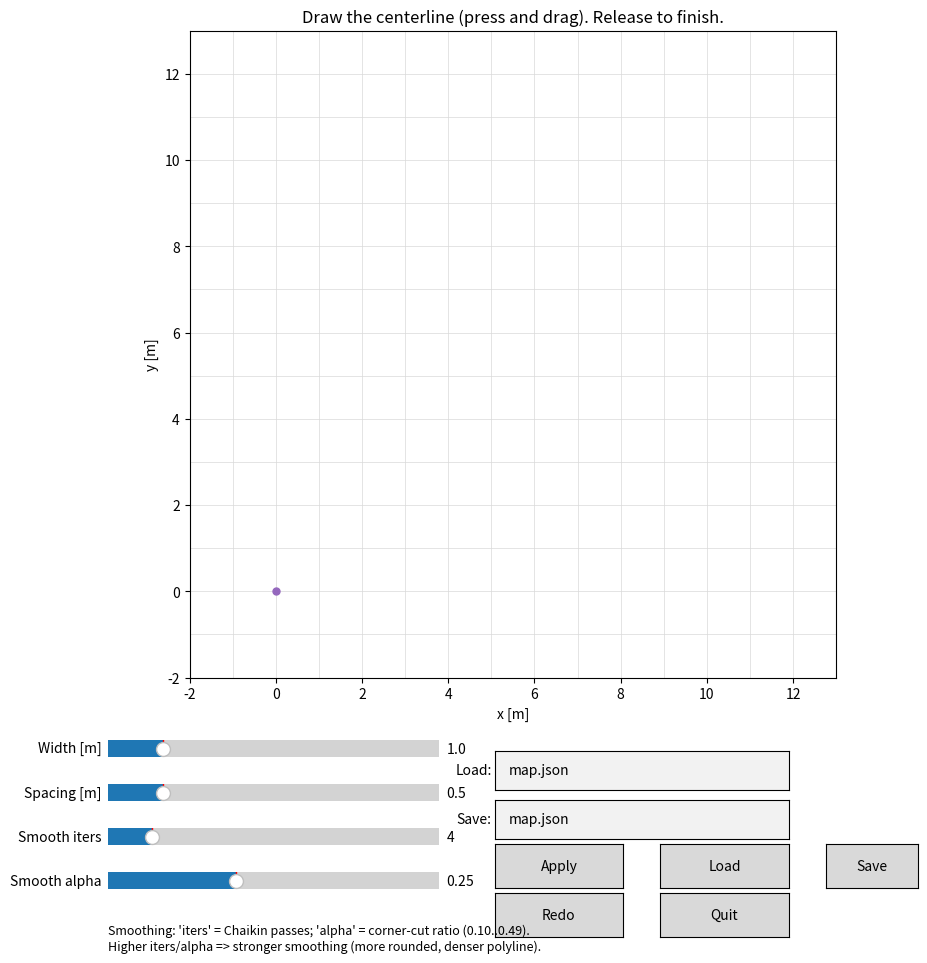

Source code (Python):
"""
Interactive cone map generator with load, strong smoothing, and export-transform metadata.

Features:
- Load existing maps and continue editing: reads cones plus metadata from JSON.
- Strong, configurable smoothing:
  * "Smooth iters": number of Chaikin iterations (0..30).
  * "Smooth alpha": Chaikin corner-cut ratio (0.10..0.49). Larger => slicker.
  * Smoothing is circular; the start/end are not fixed and are smoothed as well.
- Canvas is a 15x15 field grid with integer intersections in [-2..13] for both axes.
  The (0,0) grid intersection is highlighted explicitly.
- JSON save includes full metadata and the export transform (start, rotation).
  On load, if export-transform metadata is present, cones are inverse-transformed
  back to the originally drawn pose before reconstructing the centerline.

Export format:
{
  "pylones": [{"x": float, "y": float, "is_right": bool}, ...],
  "metadata": {
    "width": float,
    "spacing": float,
    "clockwise": bool,
    "smoothing_iters": int,
    "chaikin_alpha": float,
    "canvas": {"xmin": int, "xmax": int, "ymin": int, "ymax": int},
    "export_transform": {
      "start_point": [float, float],              # start point prior to export alignment
      "rotation_applied_rad": float               # rotation applied to align +y heading
    }
  }
}
"""

from __future__ import annotations

import json
import math
import os
from dataclasses import dataclass
from typing import List, Tuple, Dict, Any

import matplotlib.pyplot as plt
from matplotlib.widgets import Button, Slider, TextBox
import numpy as np


# ------------------------------ Data model ------------------------------ #

@dataclass
class Config:
    """Configuration editable in the UI."""
    width: float = 1.0
    spacing: float = 0.5
    smoothing_iters: int = 4
    chaikin_alpha: float = 0.25
    clockwise: bool = True
    outfile: str = "map.json"
    infile: str = "map.json"
    # Canvas bounds: 15x15 fields, grid intersections at integers in [-2, 13].
    xmin: int = -2
    xmax: int = 13
    ymin: int = -2
    ymax: int = 13


# ------------------------------ Geometry utils ------------------------------ #

def close_loop(poly: np.ndarray) -> np.ndarray:
    """
    Return a closed polyline by appending the start point to the end if needed.
    """
    if poly.shape[0] < 2:
        return poly
    if np.linalg.norm(poly[0] - poly[-1]) > 0.0:
        return np.vstack([poly, poly[0]])
    return poly

def chaikin_circular(poly: np.ndarray, iterations: int = 1, alpha: float = 0.25) -> np.ndarray:
    """
    Circular Chaikin smoothing on a closed ring (no fixed endpoints).

    Parameters
    ----------
    poly : (N,2) array
        Closed ring WITHOUT duplicated final point; the algorithm treats connectivity cyclically.
    iterations : int
        Number of Chaikin passes.
    alpha : float
        Corner-cut ratio in (0, 0.5). Typical 0.25. Higher => stronger smoothing.

    Returns
    -------
    (M,2) array closed ring WITHOUT duplicated endpoint. Use close_loop() for drawing if needed.
    """
    pts = np.asarray(poly, dtype=float)
    if pts.shape[0] < 3 or iterations <= 0:
        return pts

    a = float(alpha)
    b = 1.0 - a

    for _ in range(int(iterations)):
        n = pts.shape[0]
        q = b * pts + a * np.roll(pts, -1, axis=0)
        r = a * pts + b * np.roll(pts, -1, axis=0)
        out = np.empty((n * 2, 2), dtype=float)
        out[0::2] = q
        out[1::2] = r
        pts = out

    return pts

def resample_by_arclength(poly: np.ndarray, step: float) -> np.ndarray:
    """
    Resample a closed polyline at near-uniform arc-length spacing. Expects closed WITH duplicated endpoint.
    """
    diffs = np.diff(poly, axis=0)
    seglen = np.sqrt((diffs ** 2).sum(axis=1))
    s = np.concatenate([[0.0], np.cumsum(seglen)])
    total = s[-1]
    n = max(int(np.round(total / step)), 3)
    s_new = np.linspace(0.0, total, n + 1)
    out = np.zeros((n + 1, 2), dtype=float)
    j = 0
    for i, si in enumerate(s_new):
        while j < len(s) - 1 and s[j + 1] < si:
            j += 1
        denom = s[j + 1] - s[j]
        t = 0.0 if denom == 0.0 else (si - s[j]) / denom
        out[i] = poly[j] * (1.0 - t) + poly[j + 1] * t
    return out

def stations_along(poly: np.ndarray, spacing: float) -> Tuple[np.ndarray, np.ndarray]:
    """
    Return points and unit tangents at stations 0, spacing, ... up to length.
    Expects closed WITH duplicated endpoint.
    """
    diffs = np.diff(poly, axis=0)
    seglen = np.sqrt((diffs ** 2).sum(axis=1))
    s = np.concatenate([[0.0], np.cumsum(seglen)])
    total = s[-1]
    s_query = np.arange(0.0, total, max(spacing, 1e-6))
    pts = np.zeros((len(s_query), 2), dtype=float)
    tan = np.zeros((len(s_query), 2), dtype=float)
    j = 0
    for i, si in enumerate(s_query):
        while j < len(seglen) and s[j + 1] < si:
            j += 1
        denom = seglen[j]
        t = 0.0 if denom == 0.0 else (si - s[j]) / denom
        p0 = poly[j]
        p1 = poly[j + 1]
        pts[i] = p0 * (1.0 - t) + p1 * t
        d = p1 - p0
        nrm = np.linalg.norm(d)
        tan[i] = np.array([1.0, 0.0]) if nrm == 0.0 else d / nrm
    return pts, tan

def unit_tangents(poly: np.ndarray) -> np.ndarray:
    """
    Compute unit tangents per vertex for a closed polyline WITH duplicated endpoint.
    """
    core = poly[:-1]
    diffs = np.roll(core, -1, axis=0) - np.roll(core, 1, axis=0)
    norms = np.linalg.norm(diffs, axis=1, keepdims=True)
    norms[norms == 0.0] = 1.0
    T = diffs / norms
    return np.vstack([T, T[0]])

def offset_lines(centerline: np.ndarray, half_width: float, clockwise: bool) -> Tuple[np.ndarray, np.ndarray]:
    """
    Compute continuous left/right offset polylines for preview. Expects closed WITH duplicated endpoint.
    """
    T = unit_tangents(centerline)
    n_right = np.column_stack([T[:, 1], -T[:, 0]]) if clockwise else np.column_stack([-T[:, 1], T[:, 0]])
    n_left = -n_right
    return centerline + half_width * n_left, centerline + half_width * n_right

def generate_cones(centerline: np.ndarray, width: float, spacing: float, clockwise: bool) -> List[Tuple[float, float, bool]]:
    """
    Generate cone tuples (x, y, is_right) at equal stations from a centerline.
    Expects closed WITH duplicated endpoint.
    """
    half = width / 2.0
    pts, tan = stations_along(centerline, spacing)
    if clockwise:
        n_right = np.column_stack([tan[:, 1], -tan[:, 0]])
    else:
        n_right = np.column_stack([-tan[:, 1], tan[:, 0]])
    n_left = -n_right
    left_cones = pts + half * n_left
    right_cones = pts + half * n_right
    cones: List[Tuple[float, float, bool]] = []
    for p in left_cones:
        cones.append((float(p[0]), float(p[1]), False))
    for p in right_cones:
        cones.append((float(p[0]), float(p[1]), True))
    return cones

def rotate(points: np.ndarray, angle_rad: float) -> np.ndarray:
    """Rotate 2D points around the origin by angle_rad."""
    c = math.cos(angle_rad)
    s = math.sin(angle_rad)
    R = np.array([[c, -s], [s, c]], dtype=float)
    return points @ R.T

def rotate_cone_list(cones: List[Tuple[float, float, bool]], angle_rad: float) -> List[Tuple[float, float, bool]]:
    """Rotate list of cone positions around the origin by angle_rad."""
    if not cones:
        return cones
    xy = np.array([[x, y] for x, y, _ in cones], dtype=float)
    xy_r = rotate(xy, angle_rad)
    out: List[Tuple[float, float, bool]] = []
    for (xr, yr), (_, _, is_right) in zip(xy_r, cones):
        out.append((float(xr), float(yr), is_right))
    return out

def translate_cone_list(cones: List[Tuple[float, float, bool]], dx: float, dy: float) -> List[Tuple[float, float, bool]]:
    """Translate list of cone positions by (dx, dy)."""
    return [(float(x + dx), float(y + dy), is_right) for x, y, is_right in cones]

def round_cones(cones: List[Tuple[float, float, bool]], ndigits: int = 2) -> List[Tuple[float, float, bool]]:
    """Round coordinates for export."""
    return [(round(x, ndigits), round(y, ndigits), is_right) for x, y, is_right in cones]

def cones_from_json(path: str) -> Tuple[List[Tuple[float, float, bool]], Dict[str, Any]]:
    """
    Load cones and optional metadata from a JSON file.

    Returns
    -------
    cones : list[(x,y,is_right)]
    metadata : dict (may be empty)
    """
    with open(path, "r", encoding="utf-8") as f:
        data = json.load(f)
    items = data.get("pylones", [])
    cones: List[Tuple[float, float, bool]] = []
    for it in items:
        x = float(it["x"])
        y = float(it["y"])
        is_right = bool(it.get("is_right", False))
        cones.append((x, y, is_right))
    metadata = data.get("metadata", {}) if isinstance(data, dict) else {}
    return cones, metadata

def infer_centerline_from_cones(cones: List[Tuple[float, float, bool]]) -> Tuple[np.ndarray, float, float]:
    """
    Infer centerline polyline, track width, and spacing from cones.

    Assumptions:
    - Cones carry 'is_right' flags preserving per-side order along the track.
    - If flags look unusable, fallback splits the list into two halves.
    """
    if len(cones) < 6:
        return np.empty((0, 2), dtype=float), 1.0, 0.5

    left = [(x, y) for x, y, is_right in cones if not is_right]
    right = [(x, y) for x, y, is_right in cones if is_right]

    if len(left) == len(right) and len(left) >= 3:
        L = np.array(left, dtype=float)
        R = np.array(right, dtype=float)
    else:
        n = len(cones) // 2
        L = np.array([[cones[i][0], cones[i][1]] for i in range(n)], dtype=float)
        R = np.array([[cones[i][0], cones[i][1]] for i in range(n, 2 * n)], dtype=float)

    C = 0.5 * (L + R)
    C = close_loop(C)

    width = float(np.mean(np.linalg.norm(R - L, axis=1)))
    seg = np.sqrt(((C[1:] - C[:-1]) ** 2).sum(axis=1))
    spacing = float(np.median(seg[seg > 1e-6])) if np.any(seg > 1e-6) else 0.5

    return C, width, spacing


class Drawer:
    """
    Interactive drawing app with parameter sliders, load/save, smoothing, and export alignment.
    """

    def __init__(self, cfg: Config) -> None:
        self.cfg = cfg

        # Figure and axes
        self.fig = plt.figure(figsize=(9.2, 9.8))

        # Reserve a taller bottom panel so UI never overlaps the plot
        self.ax = self.fig.add_axes([0.06, 0.32, 0.88, 0.66])
        self.ax.set_aspect("equal", adjustable="box")
        self.ax.set_xlim(self.cfg.xmin, self.cfg.xmax)
        self.ax.set_ylim(self.cfg.ymin, self.cfg.ymax)
        self.ax.set_xlabel("x [m]")
        self.ax.set_ylabel("y [m]")
        self.ax.set_title("Draw the centerline (press and drag). Release to finish.")
        self._draw_grid()

        # Plots
        self.line_raw, = self.ax.plot([], [], linewidth=1.2, label="raw")
        self.centerline_plot, = self.ax.plot([], [], linewidth=2.0, label="centerline")
        self.left_plot, = self.ax.plot([], [], linestyle=":", label="left")
        self.right_plot, = self.ax.plot([], [], linestyle=":", label="right")
        self.cone_scatter = self.ax.scatter([], [])
        self.origin_axes, = self.ax.plot([0], [0], marker="o", markersize=5, label="(0,0)")

        # --- Controls: dedicated bottom panel (no overlap with plot) ---

        # Sliders (left column) - wide enough so value readouts stay inside the slider
        self.s_width = Slider(self.fig.add_axes([0.06, 0.23, 0.36, 0.035]), "Width [m]", 0.2, 5.0, valinit=self.cfg.width)
        self.s_spacing = Slider(self.fig.add_axes([0.06, 0.185, 0.36, 0.035]), "Spacing [m]", 0.2, 2.0, valinit=self.cfg.spacing)
        self.s_smooth = Slider(self.fig.add_axes([0.06, 0.14, 0.36, 0.035]), "Smooth iters", 0, 30, valinit=self.cfg.smoothing_iters, valstep=1)
        self.s_alpha = Slider(self.fig.add_axes([0.06, 0.095, 0.36, 0.035]), "Smooth alpha", 0.10, 0.49, valinit=self.cfg.chaikin_alpha)

        # File I/O (right column)
        self.tb_in  = TextBox(self.fig.add_axes([0.48, 0.205, 0.32, 0.040]), "Load:", initial=self.cfg.infile)
        self.tb_out = TextBox(self.fig.add_axes([0.48, 0.155, 0.32, 0.040]), "Save:", initial=self.cfg.outfile)

        # Buttons - two rows, clear of slider readouts
        self.btn_apply = Button(self.fig.add_axes([0.48, 0.105, 0.14, 0.045]), "Apply")
        self.btn_load  = Button(self.fig.add_axes([0.66, 0.105, 0.14, 0.045]), "Load")
        self.btn_save  = Button(self.fig.add_axes([0.84, 0.105, 0.10, 0.045]), "Save")

        self.btn_redo  = Button(self.fig.add_axes([0.48, 0.055, 0.14, 0.045]), "Redo")
        self.btn_quit  = Button(self.fig.add_axes([0.66, 0.055, 0.14, 0.045]), "Quit")

        self.btn_apply.on_clicked(self.on_apply)
        self.btn_load.on_clicked(self.on_load)
        self.btn_save.on_clicked(self.on_save)
        self.btn_redo.on_clicked(self.on_redo)
        self.btn_quit.on_clicked(self.on_quit)

        # Short help text for smoothing parameters (requested descriptions)
        self.fig.text(
            0.06, 0.042,
            "Smoothing: 'iters' = Chaikin passes; 'alpha' = corner-cut ratio (0.10..0.49).\n"
            "Higher iters/alpha => stronger smoothing (more rounded, denser polyline).",
            fontsize=9
        )

        # Mouse events
        self.cid_press = self.fig.canvas.mpl_connect("button_press_event", self.on_press)
        self.cid_move = self.fig.canvas.mpl_connect("motion_notify_event", self.on_move)
        self.cid_release = self.fig.canvas.mpl_connect("button_release_event", self.on_release)

        # State
        self.drawing = False
        self.raw: List[Tuple[float, float]] = []
        self.centerline: np.ndarray | None = None
        self.left_line: np.ndarray | None = None
        self.right_line: np.ndarray | None = None
        self.cones_preview: List[Tuple[float, float, bool]] | None = None
        self.cones_export: List[Tuple[float, float, bool]] | None = None

        # Export transform state (for metadata)
        self.last_start_point: Tuple[float, float] | None = None
        self.last_rotation_applied: float | None = None

    # ----- helpers ----- #

    def _draw_grid(self) -> None:
        """Draw a 1 m grid from cfg.(xmin,ymin) to cfg.(xmax,ymax)."""
        for x in range(self.cfg.xmin, self.cfg.xmax + 1):
            self.ax.axvline(x, color="0.85", linewidth=0.5)
        for y in range(self.cfg.ymin, self.cfg.ymax + 1):
            self.ax.axhline(y, color="0.85", linewidth=0.5)

    # ----- events ----- #

    def on_press(self, event) -> None:
        if event.inaxes != self.ax:
            return
        self.drawing = True
        self.raw = [(event.xdata, event.ydata)]
        self.line_raw.set_data([event.xdata], [event.ydata])
        self.fig.canvas.draw_idle()

    def on_move(self, event) -> None:
        if not self.drawing or event.inaxes != self.ax:
            return
        self.raw.append((event.xdata, event.ydata))
        xs, ys = zip(*self.raw)
        self.line_raw.set_data(xs, ys)
        self.fig.canvas.draw_idle()

    def on_release(self, event) -> None:
        if not self.drawing or event.inaxes != self.ax:
            return
        self.drawing = False
        self._regenerate_from_raw()

    def on_apply(self, _event) -> None:
        if self.raw:
            self._regenerate_from_raw()
        else:
            self.ax.set_title("Parameters updated. Draw the centerline.")
            self.fig.canvas.draw_idle()

    def on_load(self, _event) -> None:
        """
        Load cones JSON, inverse-transform to original drawn pose if metadata exists,
        infer centerline, set sliders from metadata (or estimates), and regenerate preview.
        """
        path = self.tb_in.text.strip()
        self.cfg.infile = path
        if not path or not os.path.exists(path):
            self.ax.set_title(f"Load failed: file not found '{path}'.")
            self.fig.canvas.draw_idle()
            return

        cones, meta = cones_from_json(path)

        # If export-transform metadata exists, inverse-transform cones to drawn pose.
        et = meta.get("export_transform", {}) if isinstance(meta, dict) else {}
        if "start_point" in et and "rotation_applied_rad" in et:
            sx, sy = float(et["start_point"][0]), float(et["start_point"][1])
            rot = float(et["rotation_applied_rad"])
            # Inverse: rotate by -rot, then translate by +start
            cones = rotate_cone_list(cones, -rot)
            cones = translate_cone_list(cones, sx, sy)

        # Infer centerline and estimates
        C, width_est, spacing_est = infer_centerline_from_cones(cones)
        if C.size == 0:
            self.ax.set_title("Load failed: not enough cones in file.")
            self.fig.canvas.draw_idle()
            return

        # Update sliders from metadata when available, else from estimates
        width_val = float(meta.get("width", width_est))
        spacing_val = float(meta.get("spacing", spacing_est))
        smooth_iters_val = int(meta.get("smoothing_iters", self.cfg.smoothing_iters))
        alpha_val = float(meta.get("chaikin_alpha", self.cfg.chaikin_alpha))
        clockwise_val = bool(meta.get("clockwise", self.cfg.clockwise))

        self.cfg.clockwise = clockwise_val
        self.s_width.set_val(np.clip(width_val, self.s_width.valmin, self.s_width.valmax))
        self.s_spacing.set_val(np.clip(spacing_val, self.s_spacing.valmin, self.s_spacing.valmax))
        self.s_smooth.set_val(np.clip(smooth_iters_val, self.s_smooth.valmin, self.s_smooth.valmax))
        self.s_alpha.set_val(np.clip(alpha_val, self.s_alpha.valmin, self.s_alpha.valmax))

        # Optional: update canvas bounds from metadata
        if "canvas" in meta:
            cmeta = meta["canvas"]
            self.cfg.xmin = int(cmeta.get("xmin", self.cfg.xmin))
            self.cfg.xmax = int(cmeta.get("xmax", self.cfg.xmax))
            self.cfg.ymin = int(cmeta.get("ymin", self.cfg.ymin))
            self.cfg.ymax = int(cmeta.get("ymax", self.cfg.ymax))
            self.ax.set_xlim(self.cfg.xmin, self.cfg.xmax)
            self.ax.set_ylim(self.cfg.ymin, self.cfg.ymax)

        # Use the inferred centerline as 'raw' for continued editing
        self.raw = [(float(p[0]), float(p[1])) for p in C]
        xs, ys = zip(*self.raw)
        self.line_raw.set_data(xs, ys)

        self.ax.set_title(f"Loaded '{os.path.basename(path)}'. Adjust and Apply, or Redo to redraw.")
        self._regenerate_from_raw()

    def on_save(self, _event) -> None:
        if not self.cones_export:
            self.ax.set_title("Nothing to save. Draw/Load and Apply first.")
            self.fig.canvas.draw_idle()
            return
        out_path = self.tb_out.text.strip() or self.cfg.outfile
        self.cfg.outfile = out_path

        metadata = {
            "width": float(self.cfg.width),
            "spacing": float(self.cfg.spacing),
            "clockwise": bool(self.cfg.clockwise),
            "smoothing_iters": int(self.cfg.smoothing_iters),
            "chaikin_alpha": float(self.cfg.chaikin_alpha),
            "canvas": {
                "xmin": int(self.cfg.xmin),
                "xmax": int(self.cfg.xmax),
                "ymin": int(self.cfg.ymin),
                "ymax": int(self.cfg.ymax),
            },
            "export_transform": {
                "start_point": [float(self.last_start_point[0]) if self.last_start_point else 0.0,
                                float(self.last_start_point[1]) if self.last_start_point else 0.0],
                "rotation_applied_rad": float(self.last_rotation_applied if self.last_rotation_applied is not None else 0.0),
            },
        }

        data = {
            "pylones": [{"x": x, "y": y, "is_right": is_right} for x, y, is_right in self.cones_export],
            "metadata": metadata,
        }
        with open(out_path, "w", encoding="utf-8") as f:
            json.dump(data, f, ensure_ascii=False, indent=2)
        self.ax.set_title(f"Saved to {out_path}.")
        self.fig.canvas.draw_idle()

    def on_redo(self, _event) -> None:
        self.raw = []
        self.centerline = None
        self.left_line = None
        self.right_line = None
        self.cones_preview = None
        self.cones_export = None
        self.last_start_point = None
        self.last_rotation_applied = None
        self.line_raw.set_data([], [])
        self.centerline_plot.set_data([], [])
        self.left_plot.set_data([], [])
        self.right_plot.set_data([], [])
        self.cone_scatter.remove()
        self.cone_scatter = self.ax.scatter([], [])
        self.ax.set_title("Draw the centerline (press and drag). Release to finish.")
        self.fig.canvas.draw_idle()

    def on_quit(self, _event) -> None:
        plt.close(self.fig)

    # ----- core regeneration ----- #

    def _regenerate_from_raw(self) -> None:
        """
        Regenerate smoothed centerline, preview lines, and export cones.
        """
        # Update config from sliders
        self.cfg.width = float(self.s_width.val)
        self.cfg.spacing = float(self.s_spacing.val)
        self.cfg.smoothing_iters = int(self.s_smooth.val)
        self.cfg.chaikin_alpha = float(self.s_alpha.val)

        if len(self.raw) < 3:
            self.ax.set_title("Too few points. Redraw or Load a map.")
            self.fig.canvas.draw_idle()
            return

        # Build closed ring WITHOUT duplicate for smoothing
        pts = np.array(self.raw, dtype=float)
        if np.linalg.norm(pts[0] - pts[-1]) > 0.0:
            pts_ring = pts
        else:
            pts_ring = pts[:-1]

        # Circular Chaikin smoothing, then close (duplicate) for downstream ops
        sm_ring = chaikin_circular(pts_ring, iterations=self.cfg.smoothing_iters, alpha=self.cfg.chaikin_alpha)
        sm_closed = close_loop(sm_ring)

        # Uniform resampling for clean tangents
        centerline = resample_by_arclength(sm_closed, step=0.05)

        # Preview: offset lines and cones at drawn/loaded position
        left_line, right_line = offset_lines(centerline, self.cfg.width / 2.0, self.cfg.clockwise)
        cones_preview = generate_cones(centerline, self.cfg.width, self.cfg.spacing, self.cfg.clockwise)

        # Export: align start to origin and heading to +y
        start = centerline[0].copy()
        pts_s, tan_s = stations_along(centerline, max(0.5, self.cfg.spacing))
        t0 = tan_s[0] if len(tan_s) > 0 else np.array([0.0, 1.0])
        ang = math.atan2(t0[1], t0[0])
        rot = math.pi / 2.0 - ang

        shifted = centerline - start
        cones_export = generate_cones(shifted, self.cfg.width, self.cfg.spacing, self.cfg.clockwise)
        cones_export = rotate_cone_list(cones_export, rot)
        cones_export = round_cones(cones_export, ndigits=2)

        # Store for metadata
        self.last_start_point = (float(start[0]), float(start[1]))
        self.last_rotation_applied = float(rot)

        # Store for drawing
        self.centerline = centerline
        self.left_line = left_line
        self.right_line = right_line
        self.cones_preview = cones_preview
        self.cones_export = cones_export

        # Draw preview (no translation or rotation)
        self.centerline_plot.set_data(self.centerline[:, 0], self.centerline[:, 1])
        self.left_plot.set_data(self.left_line[:, 0], self.left_line[:, 1])
        self.right_plot.set_data(self.right_line[:, 0], self.right_line[:, 1])

        self.cone_scatter.remove()
        cone_xy = np.array([[x, y] for x, y, _ in self.cones_preview], dtype=float)
        self.cone_scatter = self.ax.scatter(cone_xy[:, 0], cone_xy[:, 1], s=15)

        self.ax.set_title("Preview. Adjust sliders and Apply, or Save/Redo/Quit.")
        self.fig.canvas.draw_idle()

    # ----- run ----- #

    def run(self) -> None:
        plt.show()


def main() -> None:
    cfg = Config()
    Drawer(cfg).run()


if __name__ == "__main__":
    main()
